Photos from the image-classification dataset "Road_inspection" in the GitHub repository takeia06/rule-distillation-LLaVA. Its 2 classes are: crack, normal.

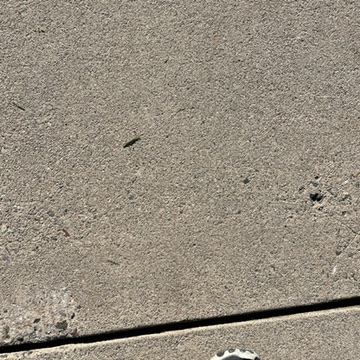
Label: normal

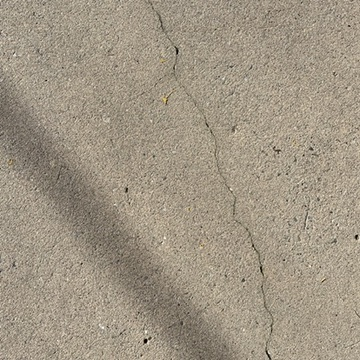
Label: crack

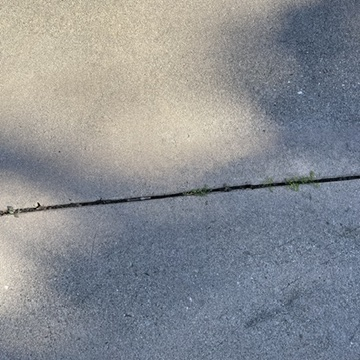
Label: normal

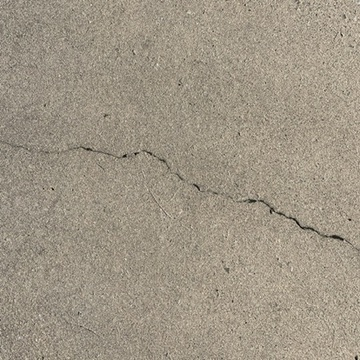
Label: crack

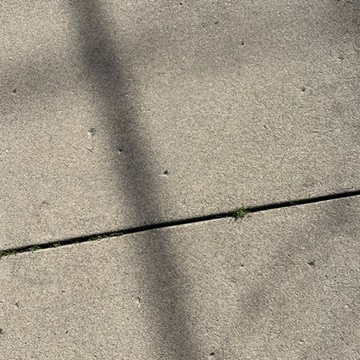
Label: normal

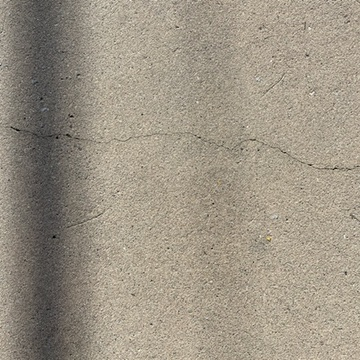
Label: crack
